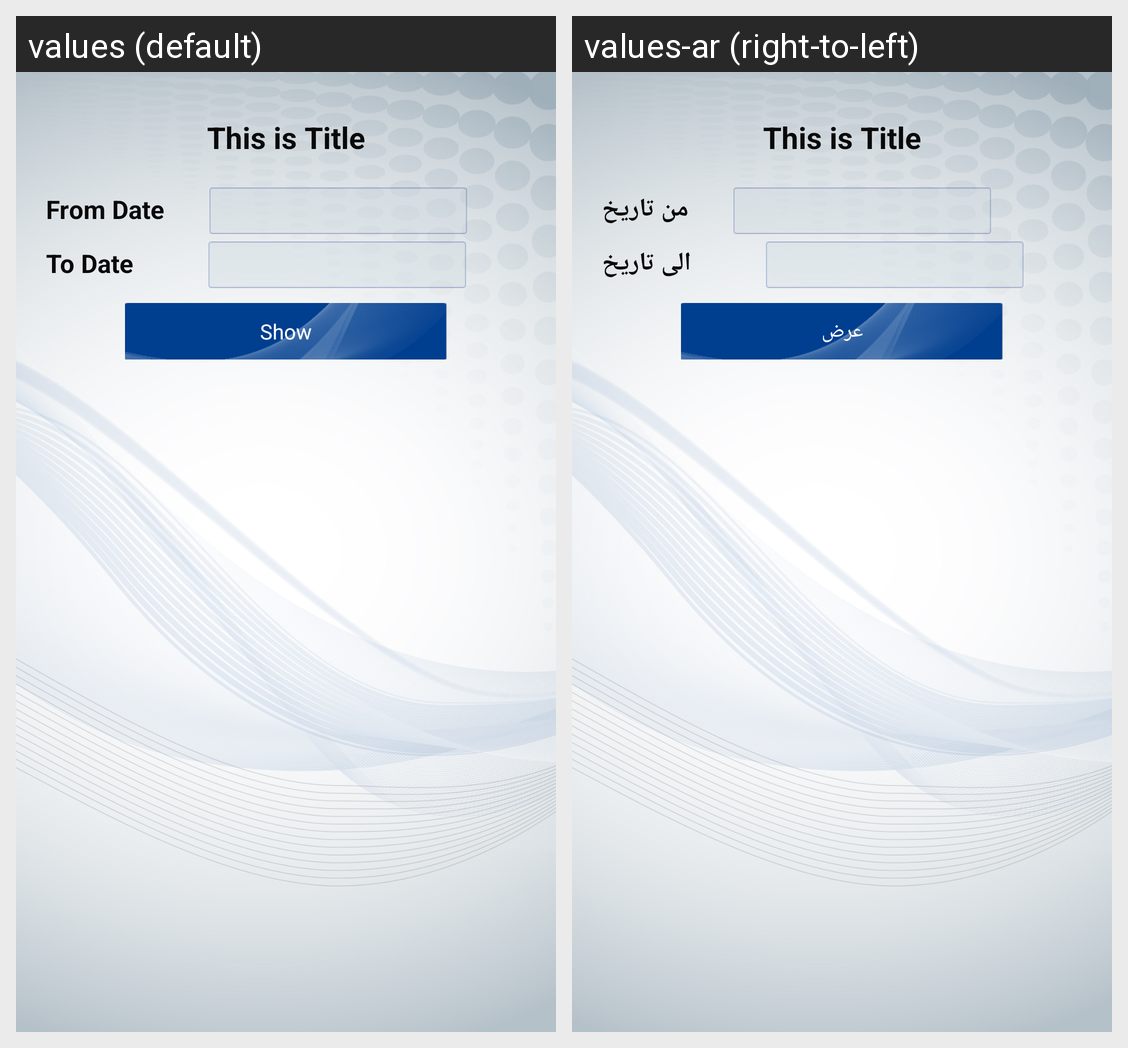

This grid shows one Android layout under two languages. Give, for every string resource on the screen, its name, the default text and each shown locale's text.
Android screen res/layout/fragment_permission.xml rendered under 2 locales, left to right: values (default), values-ar (right-to-left). Device: Nexus 5 (rendered at 1080×1920; each locale shown at half size, 540×960, under a caption strip naming it); theme AppTheme.
Strings drawn on this screen, with the default value and each locale's value (text and hints the layout hard-codes, and strings that could not be matched under every locale, appear in the picture but are not listed):

from_date
  values: From Date
  values-ar: من تاريخ

to_date
  values: To Date
  values-ar: الى تاريخ

show
  values: Show
  values-ar: عرض
